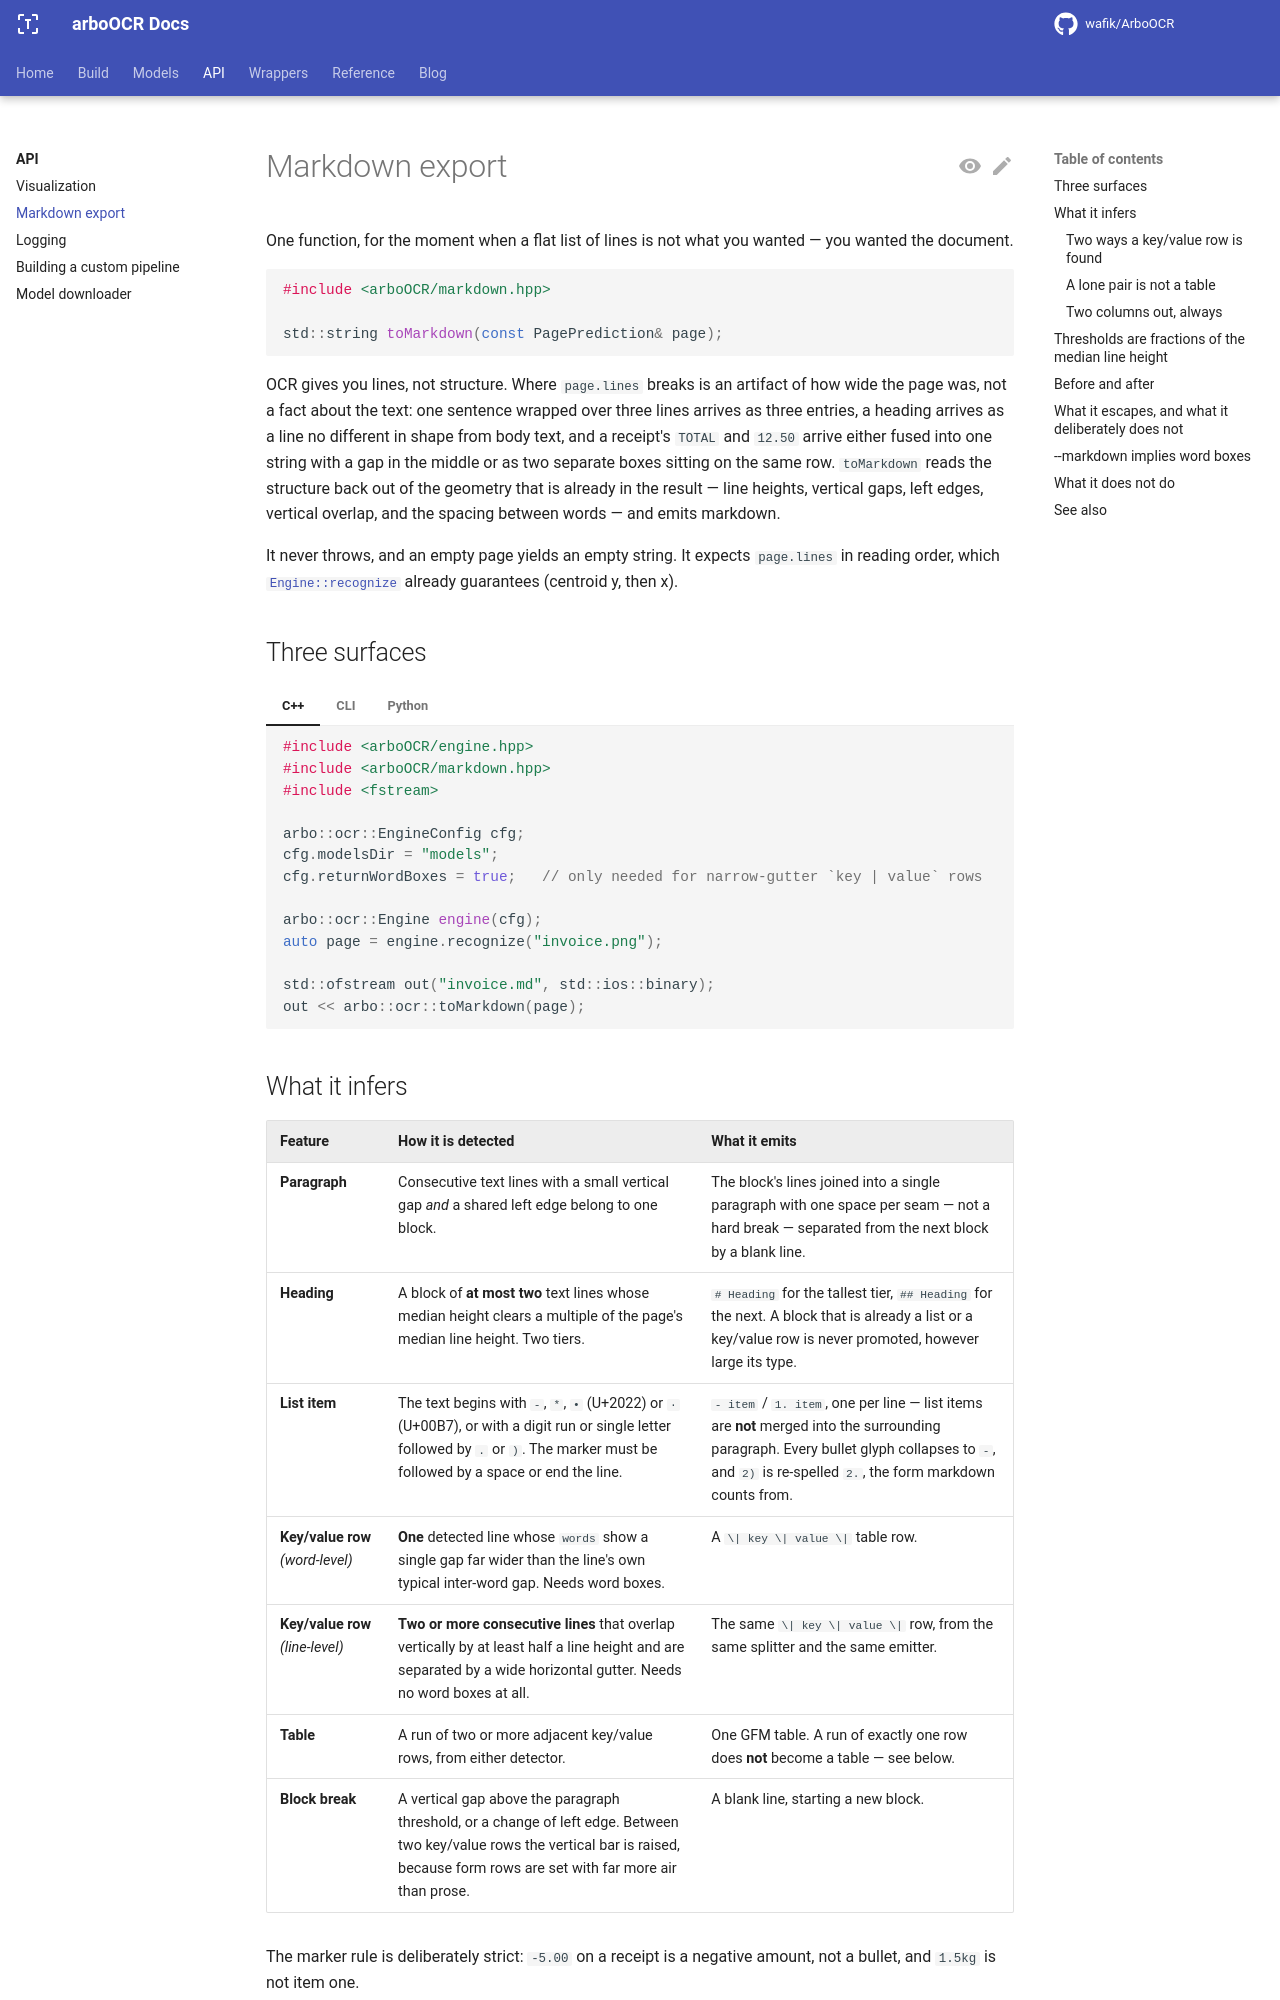

repository: ARBO-TEAM/arbo-ocr-docs · page: main/api/markdown/index.html · generator: mkdocs

---
title: Markdown export
---

# Markdown export

One function, for the moment when a flat list of lines is not what you wanted —
you wanted the document.

```cpp
#include <arboOCR/markdown.hpp>

std::string toMarkdown(const PagePrediction& page);
```

OCR gives you lines, not structure. Where `page.lines` breaks is an artifact of
how wide the page was, not a fact about the text: one sentence wrapped over
three lines arrives as three entries, a heading arrives as a line no different
in shape from body text, and a receipt's `TOTAL` and `12.50` arrive either fused
into one string with a gap in the middle or as two separate boxes sitting on the
same row. `toMarkdown` reads the structure back out of the geometry that is
already in the result — line heights, vertical gaps, left edges, vertical
overlap, and the spacing between words — and emits markdown.

It never throws, and an empty page yields an empty string. It expects
`page.lines` in reading order, which
[`Engine::recognize`](index.md#arboocrengine) already guarantees (centroid y,
then x).

## Three surfaces

=== "C++"

    ```cpp
    #include <arboOCR/engine.hpp>
    #include <arboOCR/markdown.hpp>
    #include <fstream>

    arbo::ocr::EngineConfig cfg;
    cfg.modelsDir = "models";
    cfg.returnWordBoxes = true;   // only needed for narrow-gutter `key | value` rows

    arbo::ocr::Engine engine(cfg);
    auto page = engine.recognize("invoice.png");

    std::ofstream out("invoice.md", std::ios::binary);
    out << arbo::ocr::toMarkdown(page);
    ```

=== "CLI"

    ```bash
    arboocr_demo --image invoice.png --models-dir models --markdown invoice.md
    ```

    ```text
    Backend: cpu
    Markdown: invoice.md
    Image: invoice.png
    Lines: 11 (339.338 ms)
    ```

    `--markdown <path>` composes with `--json` exactly the way `--draw` does —
    the file is written first, its confirmation and any failure go to stderr, so
    stdout stays a single parseable object:

    ```bash
    arboocr_demo --image invoice.png --models-dir models \
      --json --markdown invoice.md > invoice.json
    ```

    A write failure is a warning, not an error: recognition itself succeeded, so
    the exit code and the JSON on stdout are unaffected.

=== "Python"

    ```python
    from arboocr import Engine, EngineConfig, to_markdown

    cfg = EngineConfig()
    cfg.models_dir = "models"
    cfg.return_word_boxes = True

    page = Engine(cfg).recognize("invoice.png")

    with open("invoice.md", "w", encoding="utf-8") as f:
        f.write(to_markdown(page))
    ```

    `to_markdown(page)` mirrors `to_json(page)`: one call, one string, no
    options.
